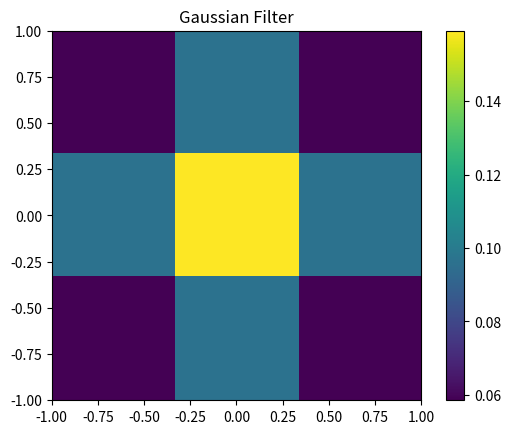
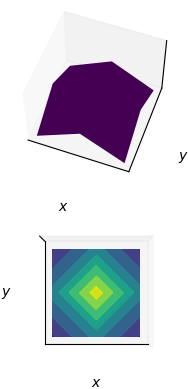
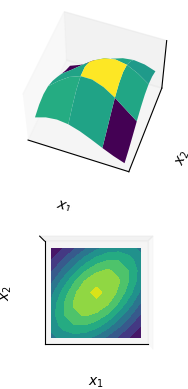

Generate these figures, in order, with matplotlib:
# %%
import numpy as np
import matplotlib.pyplot as plt

def gaussian_2d(kernel_size: int, sigma_x: float = 1, sigma_y: float = 1, mu_x: float = 0, mu_y: float = 0):
    """
    Generate a 2D Gaussian kernel.

    Args:
        kernel_size (int): The size of the kernel.
        sigma_x (float): Standard deviation in the x-direction.
        sigma_y (float): Standard deviation in the y-direction.
        mu_x (float): Mean in the x-direction.
        mu_y (float): Mean in the y-direction.

    Returns:
        np.ndarray: The 2D Gaussian kernel.
    """
    x, y = np.meshgrid(np.linspace(-1, 1, kernel_size),
                       np.linspace(-1, 1, kernel_size))
    
    normal = 1 / (2 * np.pi * sigma_x * sigma_y)
    gauss = normal * np.exp(-((x - mu_x)**2 / (2 * sigma_x**2) + (y - mu_y)**2 / (2 * sigma_y**2)))
    
    return gauss

def multivariate_gaussian(pos:np.ndarray, mu:np.ndarray, Sigma:np.ndarray):
    """
    Calculate the multivariate Gaussian distribution.

    Args:
        pos (np.ndarray): The position at which to evaluate the distribution.
        mu (np.ndarray): The mean/location vector[2].
        Sigma (np.ndarray): The covariance matrix[[2][2]].

    Returns:
        np.ndarray: The probability density values at the given position.
    """
    n = mu.shape[0]
    Sigma_det = np.linalg.det(Sigma)
    Sigma_inv = np.linalg.inv(Sigma)
    N = np.sqrt((2 * np.pi)**n * Sigma_det)
    fac = np.einsum('...k,kl,...l->...', pos - mu, Sigma_inv, pos - mu)

    return np.exp(-fac / 2) / N



# %%
# Example usage and visualization 

if __name__ == '__main__':
    kernel_size = 3
    gaussian = gaussian_2d(kernel_size)
    # gaussian = gaussian_filter_unique_means_2d(kernel_size)

    print("Gaussian filter of {} X {}:".format(kernel_size, kernel_size))
    print(gaussian)

    plt.imshow(gaussian, cmap='viridis', extent=(-1, 1, -1, 1))
    plt.title("Gaussian Filter")
    plt.colorbar()
    plt.show()

    x, y = np.meshgrid(np.linspace(-1, 1, kernel_size), np.linspace(-1, 1, kernel_size))

    # Create a 3D plot
    # plot using subplots
    fig = plt.figure()
    ax1 = fig.add_subplot(2,1,1,projection='3d')

    ax1.plot_surface(x, y, gaussian, rstride=3, cstride=3, linewidth=1, antialiased=True,
                    cmap='viridis')
    ax1.view_init(55,-70)
    ax1.set_xticks([])
    ax1.set_yticks([])
    ax1.set_zticks([])
    ax1.set_xlabel(r'$x$')
    ax1.set_ylabel(r'$y$')

    ax2 = fig.add_subplot(2,1,2,projection='3d')
    ax2.contourf(x, y, gaussian, zdir='z', offset=0, cmap='viridis')
    ax2.view_init(90, 270)

    ax2.grid(False)
    ax2.set_xticks([])
    ax2.set_yticks([])
    ax2.set_zticks([])
    ax2.set_xlabel(r'$x$')
    ax2.set_ylabel(r'$y$')

    plt.show()


# %%
from matplotlib import cm

if __name__ == '__main__':
    N = 9
    X = np.linspace(-1, 1, N)
    Y = np.linspace(-1, 1, N)
    X, Y = np.meshgrid(X, Y)

    # Mean vector and covariance matrix
    mu = np.array([0., 0.])
    Sigma = np.array([[ 1. , 0.5], [0.5,  1.]])

    # Pack X and Y into a single 3-dimensional array
    pos = np.empty(X.shape + (2,))
    pos[:, :, 0] = X
    pos[:, :, 1] = Y
    print(pos.shape)

    # The distribution on the variables X, Y packed into pos.
    Z = multivariate_gaussian(pos, mu, Sigma)

    # plot using subplots
    fig = plt.figure()
    ax1 = fig.add_subplot(2,1,1,projection='3d')

    ax1.plot_surface(X, Y, Z, rstride=3, cstride=3, linewidth=1, antialiased=True,
                    cmap=cm.viridis)
    ax1.view_init(55,-70)
    ax1.set_xticks([])
    ax1.set_yticks([])
    ax1.set_zticks([])
    ax1.set_xlabel(r'$x_1$')
    ax1.set_ylabel(r'$x_2$')

    ax2 = fig.add_subplot(2,1,2,projection='3d')
    ax2.contourf(X, Y, Z, zdir='z', offset=0, cmap=cm.viridis)
    ax2.view_init(90, 270)

    ax2.grid(False)
    ax2.set_xticks([])
    ax2.set_yticks([])
    ax2.set_zticks([])
    ax2.set_xlabel(r'$x_1$')
    ax2.set_ylabel(r'$x_2$')

    plt.show()
    print(Z)
# %%
